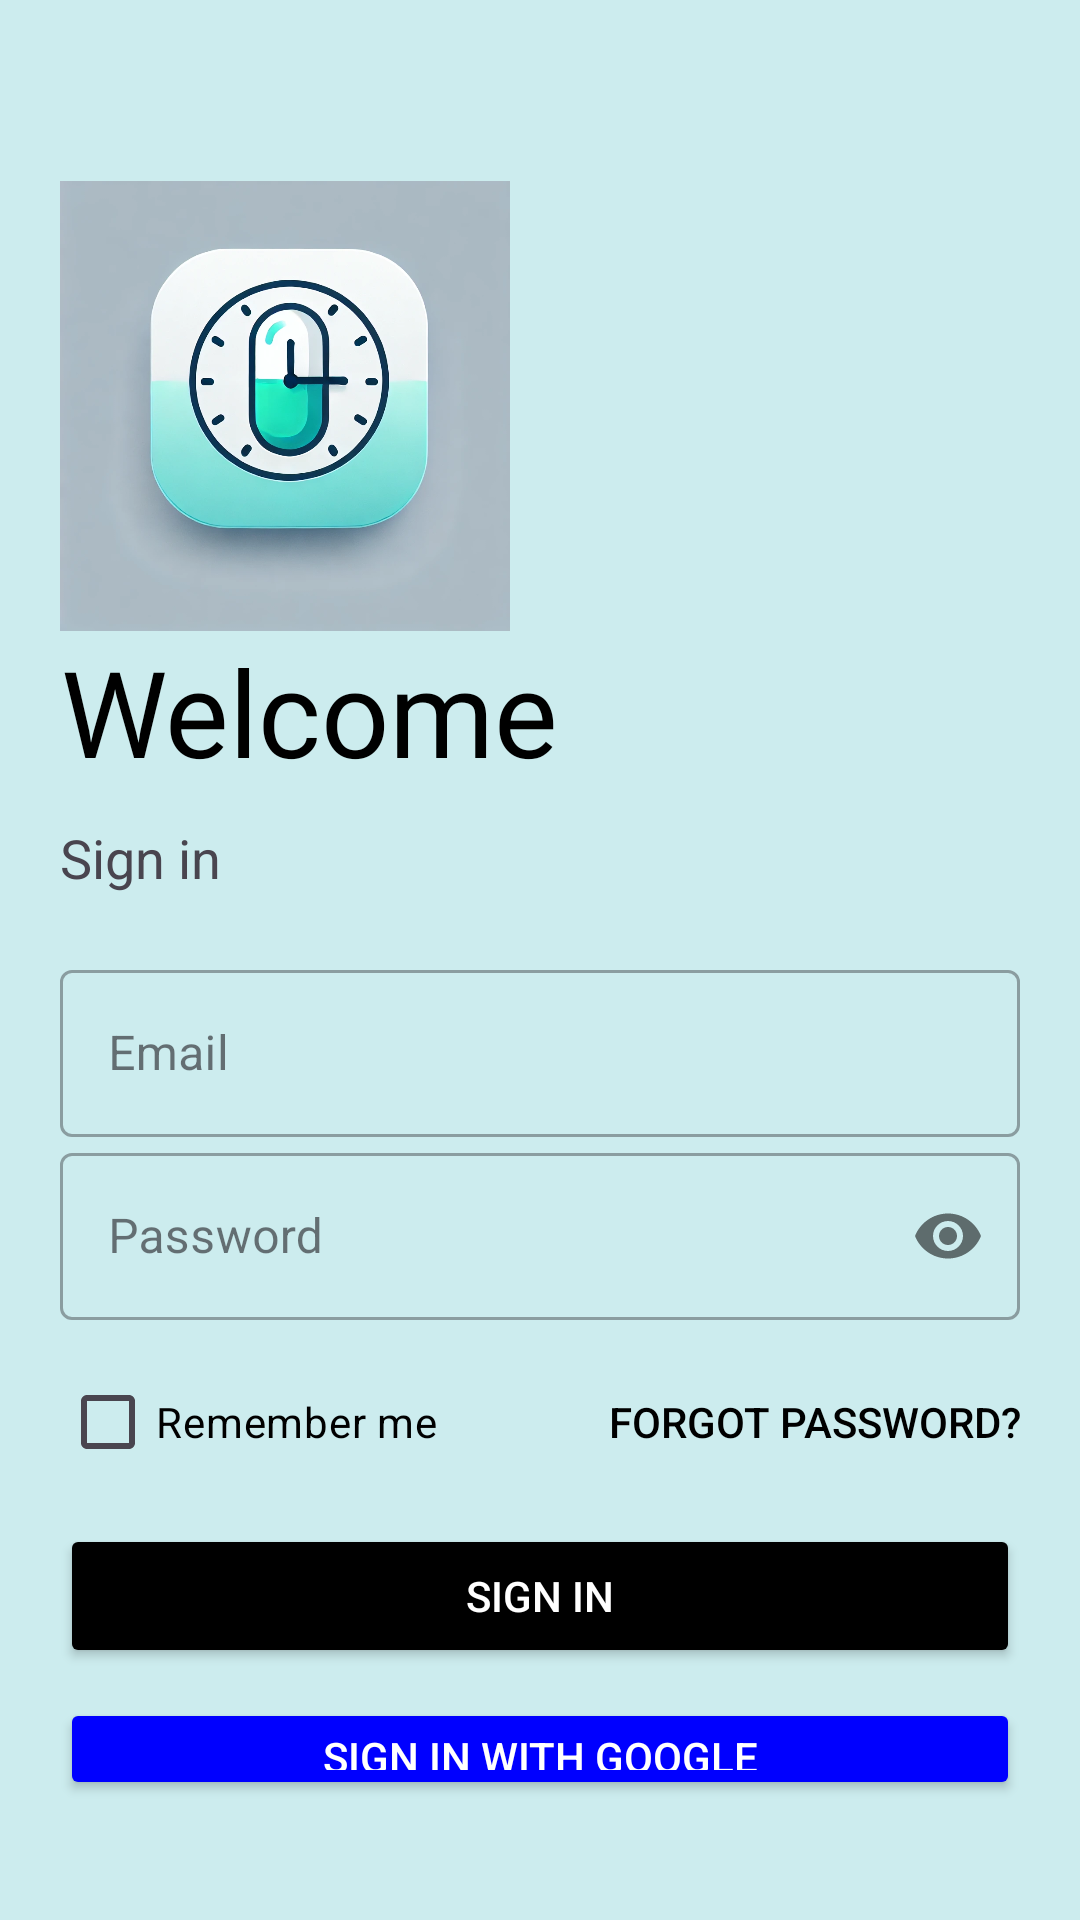

Produce the Android XML layout that renders to this screen, including the resource entries it uses.
<!-- AndroidManifest.xml: application theme Theme.MedMate -->
<!-- res/layout/activity_login.xml -->
<?xml version="1.0" encoding="utf-8"?>
<RelativeLayout
    xmlns:android="http://schemas.android.com/apk/res/android"
    xmlns:app="http://schemas.android.com/apk/res-auto"
    xmlns:tools="http://schemas.android.com/tools"
    android:id="@+id/main_login_root"
    android:layout_width="match_parent"
    android:layout_height="match_parent"
    android:background="#ccecee"
    tools:context=".Login">

    <ImageButton
        android:id="@+id/language_flag_button"
        android:layout_width="48dp"
        android:layout_height="48dp"
        android:layout_alignParentTop="true"
        android:layout_alignParentEnd="true"
        android:layout_margin="16dp"
        android:background="?attr/selectableItemBackgroundBorderless"
        android:scaleType="fitCenter"
        android:padding="8dp"
        android:src="@drawable/ic_flag_armenia" android:contentDescription="@string/language_flag_description" />

    <LinearLayout
        android:id="@+id/login_content_layout"
        android:layout_width="match_parent"
        android:layout_height="match_parent"
        android:orientation="vertical"
        android:padding="20dp"
        android:layout_below="@id/language_flag_button" android:layout_marginTop="-40dp">
        <ImageView
        android:id="@+id/logo_image"
        android:layout_width="150dp"
        android:layout_height="150dp"
        android:transitionName="logo_image"
        android:src="@drawable/mymed"
        android:elevation="100dp"/>

        <TextView
            android:id="@+id/logo_text"
            android:layout_width="wrap_content"
            android:layout_height="wrap_content"
            android:fontFamily="@font/bungee"
            android:text="@string/welcome_text"
            android:transitionName="logo_text"
            android:textColor="@color/black"
            android:textSize="40sp"
            android:gravity="center" />

        <TextView
            android:id="@+id/slogan_name"
            android:layout_width="wrap_content"
            android:layout_height="wrap_content"
            android:text="@string/Sign_in_text"
            android:textSize="18sp"
            android:transitionName="signInText"
            android:layout_marginTop="10dp" />

        <LinearLayout
            android:layout_width="match_parent"
            android:layout_height="wrap_content"
            android:layout_marginTop="20dp"
            android:layout_marginBottom="20dp"
            android:orientation="vertical">

            <com.google.android.material.textfield.TextInputLayout
                android:id="@+id/mail"
                android:layout_width="match_parent"
                android:layout_height="wrap_content"
                android:hint="@string/email_hint"
                android:transitionName="email_tran"
                style="@style/Widget.MaterialComponents.TextInputLayout.OutlinedBox">

                <com.google.android.material.textfield.TextInputEditText
                    android:layout_width="match_parent"
                    android:layout_height="wrap_content"
                    android:inputType="textEmailAddress" />
            </com.google.android.material.textfield.TextInputLayout>

            <com.google.android.material.textfield.TextInputLayout
                android:id="@+id/password"
                android:layout_width="match_parent"
                android:layout_height="wrap_content"
                android:hint="@string/password_hint"
                android:transitionName="password_tran"
                style="@style/Widget.MaterialComponents.TextInputLayout.OutlinedBox"
                app:passwordToggleEnabled="true">

            <com.google.android.material.textfield.TextInputEditText
                android:layout_width="match_parent"
                android:layout_height="wrap_content"
                android:inputType="textPassword" />
        </com.google.android.material.textfield.TextInputLayout>
        <RelativeLayout
            android:layout_width="match_parent"
            android:layout_height="wrap_content">

            <CheckBox
                android:id="@+id/remember_me"
                android:layout_width="wrap_content"
                android:layout_height="wrap_content"
                android:text="@string/remember_me_text"
                android:textColor="@color/black"
                android:layout_marginTop="10dp"
                android:layout_alignParentStart="true" />

            <Button
                android:id="@+id/forgotPassword"
                android:layout_width="wrap_content"
                android:layout_height="wrap_content"
                android:background="?attr/selectableItemBackground"
                android:text="@string/forgot_password"
                android:textColor="@color/black"
                android:layout_marginTop="10dp"
                android:layout_alignParentEnd="true" />
        </RelativeLayout>

        <Button
            android:id="@+id/signInButton"
            android:layout_width="match_parent"
            android:layout_height="wrap_content"
            android:layout_marginVertical="10dp"
            android:backgroundTint="@color/black"
            android:onClick="loginUser"
            android:text="@string/sign_in_button"
            android:textColor="@color/white"
            android:transitionName="button_tran"
            tools:ignore="OnClick" />

        <Button
            android:id="@+id/google_auth"
            android:layout_width="match_parent"
            android:layout_height="wrap_content"
            android:backgroundTint="@color/blue"
            android:text="@string/google_auth"
            android:textColor="@color/white"
            android:transitionName="login_signup_tran"/>

            <Button
                android:id="@+id/login_signup_button"
                android:layout_width="match_parent"
                android:layout_height="wrap_content"
                android:layout_marginVertical="10dp"
                android:background="?attr/selectableItemBackground"
                android:minHeight="48dp"
                android:text="@string/login_signup_button"
                android:textColor="@color/black"
                android:transitionName="login_signup_tran" />
        <Button
            android:id="@+id/TestLoginButton"
            android:layout_width="match_parent"
            android:layout_height="wrap_content"
            android:background="?attr/selectableItemBackground"
            android:text="@string/Test_user"
            android:textColor="@color/black"/>

    </LinearLayout>
</LinearLayout>
    </RelativeLayout>
<!-- resources referenced by this layout -->
<resources>
  <color name="black">#FF000000</color>
  <color name="blue">
          #0000FF</color>
  <color name="white">#FFFFFFFF</color>
  <!-- drawable mymed: webp bitmap (drawable, 93116 bytes) -->
  <string name="Sign_in_text">Sign in</string>
  <string name="Test_user">Test User</string>
  <string name="email_hint">Email</string>
  <string name="forgot_password">Forgot Password?</string>
  <string name="google_auth">Sign In With Google</string>
  <string name="language_flag_description">Change Language</string>
  <string name="login_signup_button">New User? SIGN UP</string>
  <string name="password_hint">Password</string>
  <string name="remember_me_text">Remember me</string>
  <string name="sign_in_button">Sign in</string>
  <string name="welcome_text">Welcome</string>
  <style name="Theme.MedMate" parent="Base.Theme.MedMate" />
  <style name="Base.Theme.MedMate" parent="Theme.Material3.DayNight.NoActionBar">
        <item name="android:windowContentTransitions">true</item>
      </style>
</resources>
